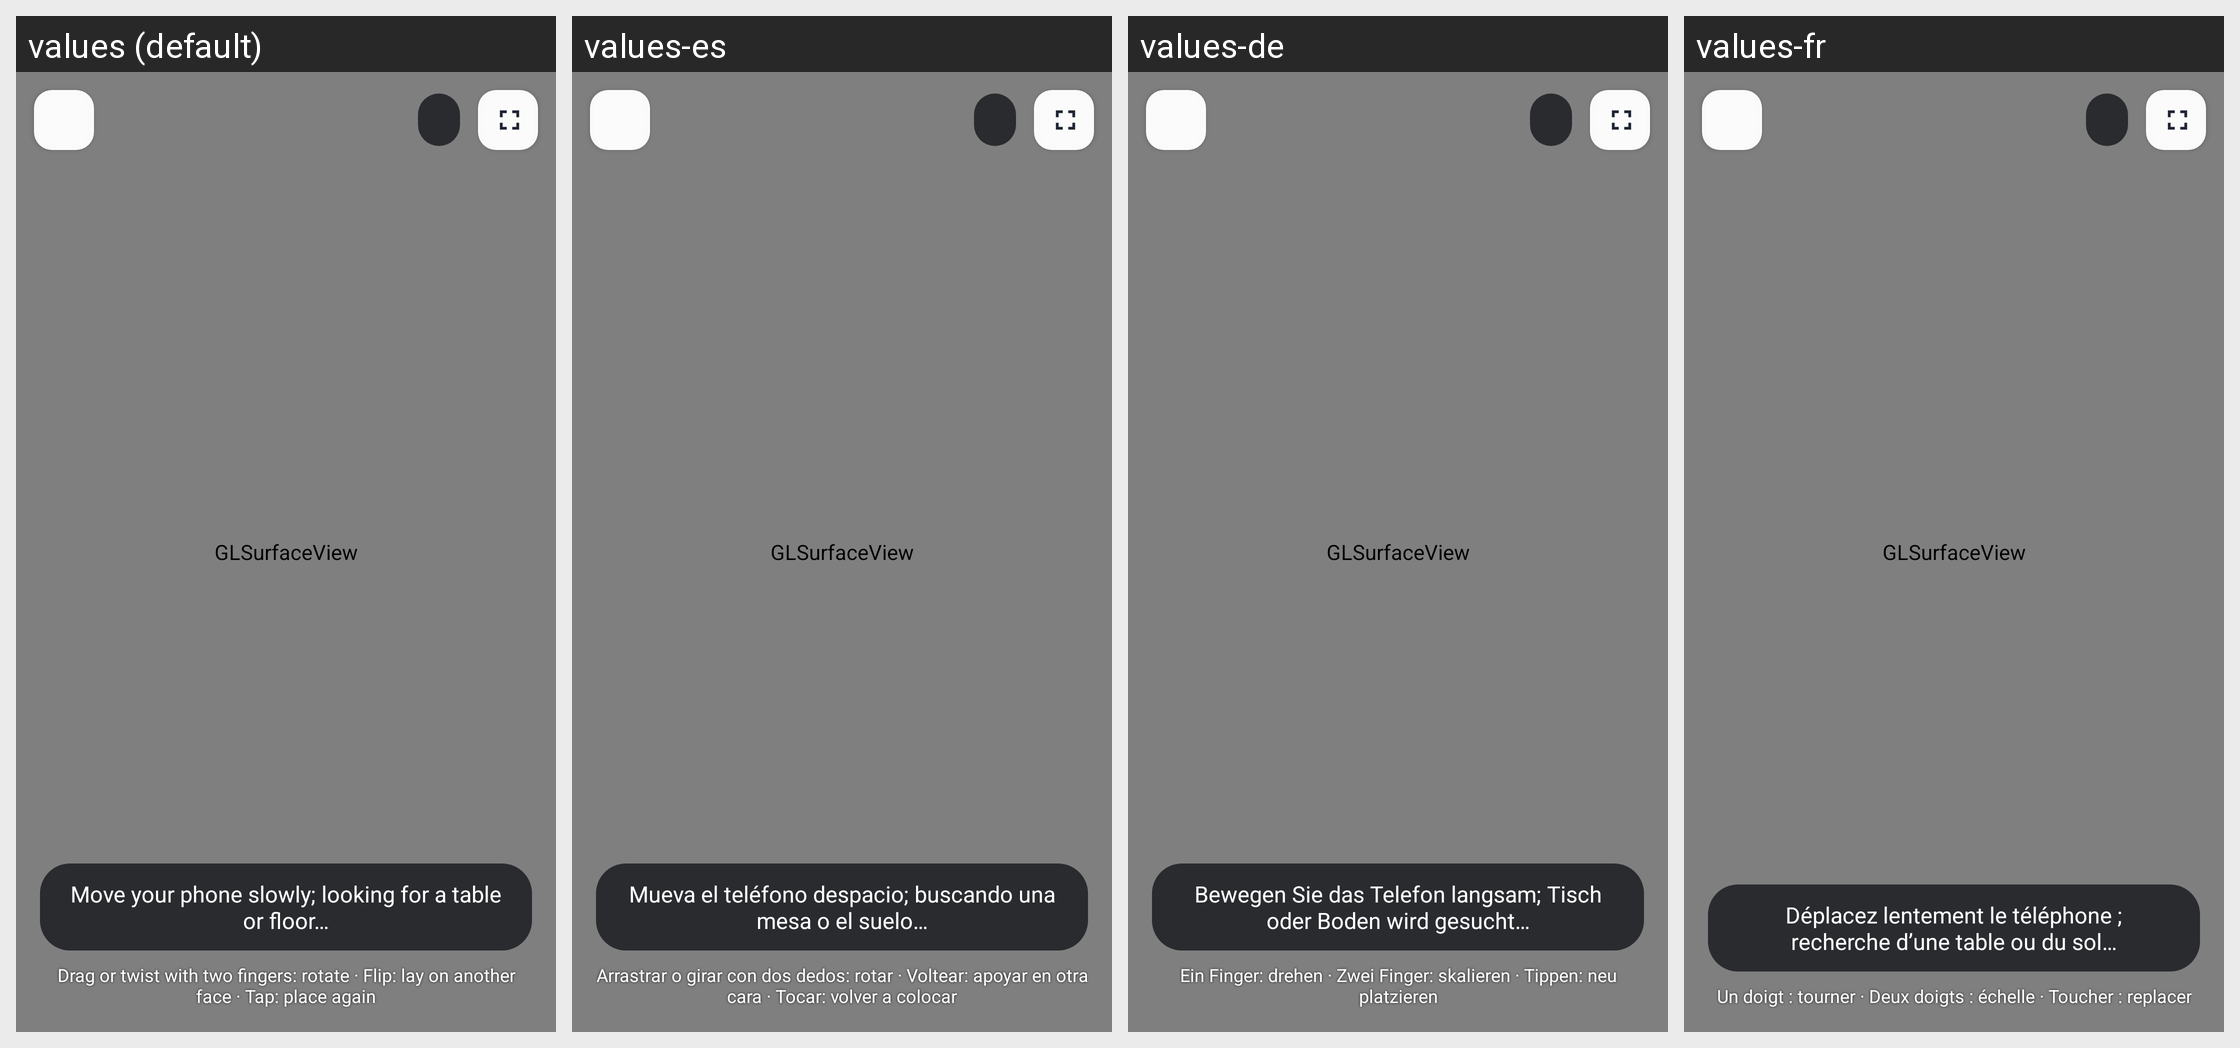

Here is an Android app screen in its default locale and in the app's own translations. Write out the translated-string differences for the strings that appear on this screen.
Android screen res/layout/activity_ar.xml rendered under 4 locales, left to right: values (default), values-es, values-de, values-fr. Device: Nexus 5 (rendered at 1080×1920; each locale shown at half size, 540×960, under a caption strip naming it); theme Theme.StepViewer.
Other locales in the repository, not shown: values-pt, values-ru, values-tr.
Strings drawn on this screen, with the default value and each locale's value (text and hints the layout hard-codes, and strings that could not be matched under every locale, appear in the picture but are not listed):

ar_hint_move
  values: Move your phone slowly; looking for a table or floor…
  values-es: Mueva el teléfono despacio; buscando una mesa o el suelo…
  values-de: Bewegen Sie das Telefon langsam; Tisch oder Boden wird gesucht…
  values-fr: Déplacez lentement le téléphone ; recherche d’une table ou du sol…

ar_gestures
  values: Drag or twist with two fingers: rotate · Flip: lay on another face · Tap: place again
  values-es: Arrastrar o girar con dos dedos: rotar · Voltear: apoyar en otra cara · Tocar: volver a colocar
  values-de: Ein Finger: drehen · Zwei Finger: skalieren · Tippen: neu platzieren
  values-fr: Un doigt : tourner · Deux doigts : échelle · Toucher : replacer
